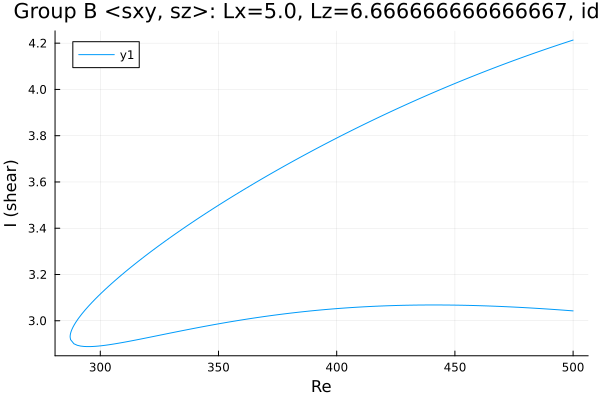

The data file committed next to this chart (first rows):
Re, shear
500.0, 4.213
499.8, 4.213
498.4, 4.208
497, 4.204
495.6, 4.199
494.2, 4.194
492.8, 4.189
491.4, 4.184
489.9, 4.179
488.5, 4.174
487.1, 4.169
485.7, 4.164
484.3, 4.159
482.9, 4.154
481.5, 4.149
480, 4.144
478.6, 4.139
477.2, 4.134
475.8, 4.128
474.4, 4.123
473.8, 4.121
472.4, 4.116
471, 4.11
469.6, 4.105
468.2, 4.099
466.8, 4.094
465.3, 4.088
463.9, 4.083
462.5, 4.077
461.1, 4.071
459.7, 4.066
458.3, 4.06
456.9, 4.054
455.4, 4.048
454, 4.043
452.6, 4.037
451.2, 4.031
449.8, 4.025
448.4, 4.019
447, 4.013
445.5, 4.007
444.1, 4.001
442.7, 3.994
441.3, 3.988
439.9, 3.982
438.5, 3.976
437.1, 3.969
435.6, 3.963
434.2, 3.957
432.8, 3.95
431.4, 3.944
430, 3.937
428.6, 3.931
427.2, 3.924
425.7, 3.917
424.3, 3.911
422.9, 3.904
421.5, 3.897
420.1, 3.891
418.7, 3.884
... 313 more rows
